Run: headless pygame with SDL's dummy video driver; simulated clock (each Clock.tick advances the game by its frame time, no real sleeping); random seed 0; keys injected as events and as key.get_pressed() state; mouse plan: one left click at the window centre at the start of phase 2, then a move to the lower-right quarter at the start of phase 3.
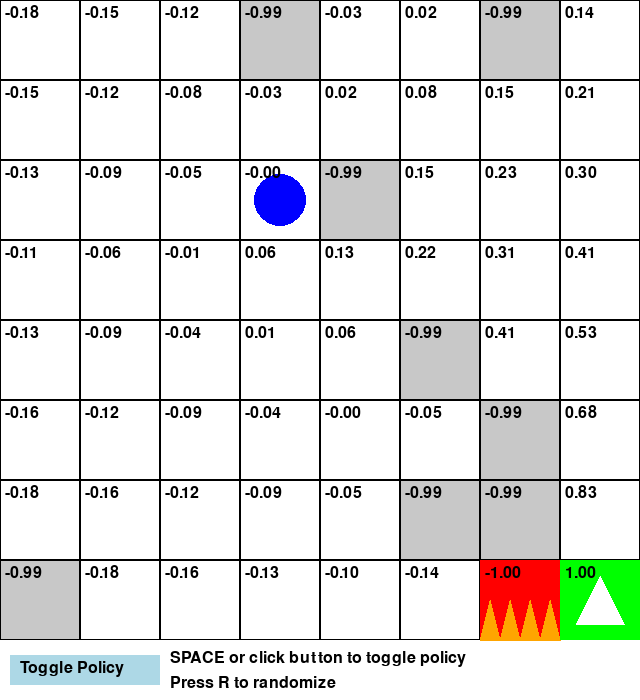
Frame 1 of 4 · flips 1–60 · no input
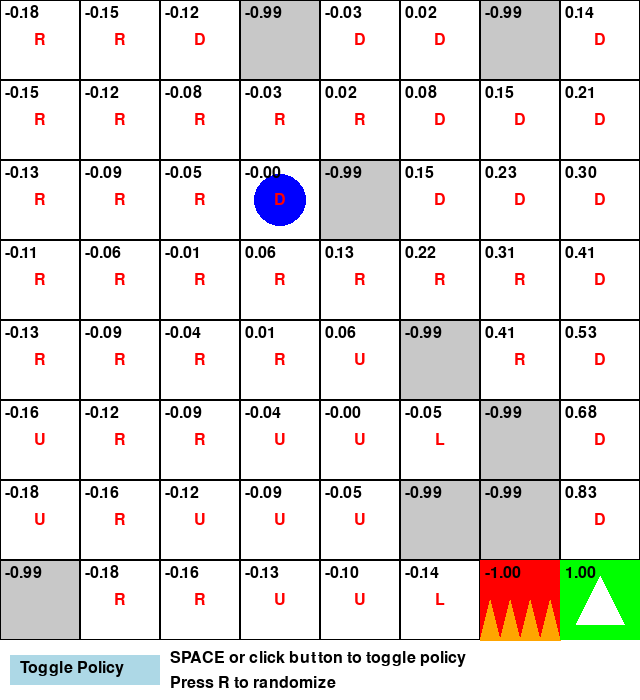
Frame 2 of 4 · flips 61–180 · clicked the window centre · tapped SPACE, RETURN · held RIGHT (→), D
Frame 3 of 4 · flips 181–300 · moved the mouse to the lower-right quarter · held DOWN (↓), S · screen unchanged from frame 2, image omitted
Frame 4 of 4 · flips 301–420 · held LEFT (←), A, UP (↑), W · screen unchanged from frame 3, image omitted

The pygame program that drew these frames:

import pygame
import sys
import random

# Initialize Pygame
pygame.init()

# Colors
WHITE = (255, 255, 255)
BLACK = (0, 0, 0)
RED = (255, 0, 0)
GREEN = (0, 255, 0)
BLUE = (0, 0, 255)
GRAY = (200, 200, 200)
YELLOW = (255, 255, 0)
LIGHT_BLUE = (173, 216, 230)

# Font
FONT = pygame.font.Font(None, 24)

class MDP:
    def __init__(self, states, actions, transition_probs, rewards, discount, treasure, trap):
        self.states = states
        self.actions = actions
        self.transition_probs = transition_probs
        self.rewards = rewards
        self.discount = discount
        self.treasure = treasure
        self.trap = trap

def value_iteration(mdp, epsilon=0.001):
    V = {s: 0 for s in mdp.states}
    while True:
        delta = 0
        for s in mdp.states:
            if s == mdp.treasure:
                V[s] = 1.0
            elif s == mdp.trap:
                V[s] = -1.0
            else:
                v = V[s]
                V[s] = max(sum(mdp.transition_probs[s][a][s1] * (mdp.rewards[s][a] + mdp.discount * V[s1])
                               for s1 in mdp.states)
                           for a in mdp.actions)
                delta = max(delta, abs(v - V[s]))
        if delta < epsilon:
            break
    
    policy = {}
    for s in mdp.states:
        if s == mdp.treasure or s == mdp.trap:
            policy[s] = "stay"
        else:
            policy[s] = max(mdp.actions,
                            key=lambda a: sum(mdp.transition_probs[s][a][s1] * (mdp.rewards[s][a] + mdp.discount * V[s1])
                                              for s1 in mdp.states))
    return V, policy

def create_treasure_trap_mdp(grid_size, start, treasure, trap, obstacles):
    states = [(i, j) for i in range(grid_size) for j in range(grid_size)]
    actions = ["up", "down", "left", "right"]
    
    transition_probs = {s: {a: {s1: 0.0 for s1 in states} for a in actions} for s in states}
    rewards = {s: {a: -0.04 for a in actions} for s in states}
    
    p_intended = 0.8
    p_perpendicular = 0.1
    
    for i in range(grid_size):
        for j in range(grid_size):
            s = (i, j)
            for a in actions:
                if s == treasure:
                    transition_probs[s][a][s] = 1.0
                    rewards[s][a] = 1.0
                elif s == trap:
                    transition_probs[s][a][s] = 1.0
                    rewards[s][a] = -1.0
                elif s in obstacles:
                    transition_probs[s][a][s] = 1.0
                    rewards[s][a] = -0.1
                else:
                    for a_actual in actions:
                        if a == a_actual:
                            p = p_intended
                        elif (a in ["up", "down"] and a_actual in ["left", "right"]) or \
                             (a in ["left", "right"] and a_actual in ["up", "down"]):
                            p = p_perpendicular
                        else:
                            p = 0
                        
                        if a_actual == "up":
                            s1 = (max(i-1, 0), j)
                        elif a_actual == "down":
                            s1 = (min(i+1, grid_size-1), j)
                        elif a_actual == "left":
                            s1 = (i, max(j-1, 0))
                        elif a_actual == "right":
                            s1 = (i, min(j+1, grid_size-1))
                        
                        if s1 in obstacles:
                            s1 = s
                        
                        transition_probs[s][a][s1] += p
    
    return MDP(states, actions, transition_probs, rewards, discount=0.9, treasure=treasure, trap=trap)

def draw_fire_pit(screen, rect):
    pygame.draw.rect(screen, RED, rect)
    flame_height = rect.height // 2
    flame_width = rect.width // 4
    for i in range(4):
        points = [
            (rect.left + i * flame_width, rect.bottom),
            (rect.left + (i + 0.5) * flame_width, rect.bottom - flame_height),
            (rect.left + (i + 1) * flame_width, rect.bottom)
        ]
        pygame.draw.polygon(screen, (255, 165, 0), points)  # Orange flames

def draw_start_symbol(screen, rect):
    pygame.draw.rect(screen, GREEN, rect)
    pygame.draw.polygon(screen, WHITE, [
        (rect.centerx, rect.top + rect.height * 0.2),
        (rect.centerx - rect.width * 0.3, rect.bottom - rect.height * 0.2),
        (rect.centerx + rect.width * 0.3, rect.bottom - rect.height * 0.2)
    ])

def draw_treasure_trap_hunt(screen, grid_size, cell_size, start, treasure, trap, obstacles, V, policy=None, show_policy=False):
    for i in range(grid_size):
        for j in range(grid_size):
            rect = pygame.Rect(j * cell_size, i * cell_size, cell_size, cell_size)
            if (i, j) in obstacles:
                pygame.draw.rect(screen, GRAY, rect)
            else:
                pygame.draw.rect(screen, WHITE, rect)
            pygame.draw.rect(screen, BLACK, rect, 1)
            
            if (i, j) == start:
                pygame.draw.circle(screen, BLUE, rect.center, cell_size // 3)
            elif (i, j) == treasure:
                draw_start_symbol(screen, rect)
            elif (i, j) == trap:
                draw_fire_pit(screen, rect)
            
            value_text = FONT.render(f"{V[(i, j)]:.2f}", True, BLACK)
            screen.blit(value_text, (rect.x + 5, rect.y + 5))
            
            if show_policy and policy and (i, j) in policy and (i, j) not in obstacles and (i, j) != treasure and (i, j) != trap:
                arrow = FONT.render(policy[(i, j)][0].upper(), True, RED)
                screen.blit(arrow, (rect.centerx - arrow.get_width() // 2, rect.centery - arrow.get_height() // 2))


def generate_random_positions(grid_size, num_obstacles):
    treasure_x = random.randint(grid_size // 2, grid_size - 1)
    treasure_y = random.randint(grid_size // 2, grid_size - 1)
    treasure = (treasure_x, treasure_y)

    directions = [(0, 1), (1, 0), (0, -1), (-1, 0)]
    valid_traps = [(treasure_x + dx, treasure_y + dy) for dx, dy in directions 
                   if 0 <= treasure_x + dx < grid_size and 0 <= treasure_y + dy < grid_size]
    trap = random.choice(valid_traps)

    while True:
        start = (random.randint(0, grid_size // 2 - 1), random.randint(0, grid_size // 2 - 1))
        if (abs(start[0] - treasure[0]) + abs(start[1] - treasure[1])) > grid_size // 2:
            break

    all_positions = set((i, j) for i in range(grid_size) for j in range(grid_size))
    all_positions -= {start, treasure, trap}
    obstacles = random.sample(list(all_positions), min(num_obstacles, len(all_positions)))

    return start, treasure, trap, obstacles

def main():
    print("Welcome to the Treasure and Trap MDP and Value Iteration Algorithm Explainer!")
    print("This application will guide you through the concepts using a treasure hunt game with a trap.")
    
    grid_size = 8
    cell_size = 80
    screen_size = grid_size * cell_size
    screen = pygame.display.set_mode((screen_size, screen_size + 60))  # Increased extra space for two lines of text
    pygame.display.set_caption("Treasure and Trap MDP Value Iteration Visualization")

    num_obstacles = 8
    start, treasure, trap, obstacles = generate_random_positions(grid_size, num_obstacles)

    mdp = create_treasure_trap_mdp(grid_size, start, treasure, trap, obstacles)

    print("\nNow, let's apply the Value Iteration algorithm to find the optimal policy.")
    print("The algorithm will iterate until the values converge.")

    V, policy = value_iteration(mdp)

    running = True
    show_policy = False

    # Create a button
    button_rect = pygame.Rect(10, screen_size + 15, 150, 30)
    button_color = LIGHT_BLUE
    button_text = FONT.render("Toggle Policy", True, BLACK)

    while running:
        for event in pygame.event.get():
            if event.type == pygame.QUIT:
                running = False
            if event.type == pygame.MOUSEBUTTONDOWN:
                if button_rect.collidepoint(event.pos):
                    show_policy = not show_policy
            if event.type == pygame.KEYDOWN:
                if event.key == pygame.K_SPACE:
                    show_policy = not show_policy
                elif event.key == pygame.K_r:
                    start, treasure, trap, obstacles = generate_random_positions(grid_size, num_obstacles)
                    mdp = create_treasure_trap_mdp(grid_size, start, treasure, trap, obstacles)
                    V, policy = value_iteration(mdp)

        screen.fill(WHITE)
        draw_treasure_trap_hunt(screen, grid_size, cell_size, start, treasure, trap, obstacles, V, policy, show_policy)
        
        # Draw button
        pygame.draw.rect(screen, button_color, button_rect)
        screen.blit(button_text, (button_rect.x + 10, button_rect.y + 5))

        # Split instructions into two lines
        instructions1 = FONT.render("SPACE or click button to toggle policy", True, BLACK)
        instructions2 = FONT.render("Press R to randomize", True, BLACK)
        screen.blit(instructions1, (170, screen_size + 10))
        screen.blit(instructions2, (170, screen_size + 35))

        pygame.display.flip()

    pygame.quit()

    print("\nKey Concepts:")
    print("- States: Each cell in the grid")
    print("- Actions: Up, Down, Left, Right")
    print("- Rewards: -0.04 for each move, -0.1 for obstacles, 1.0 for treasure, -1.0 for trap")
    print("- Discount factor: 0.9 (future rewards are slightly less valuable)")
    print("- Policy: The best action to take in each state")

    print("\nThank you for using the Treasure and Trap MDP and Value Iteration Explainer!")

if __name__ == "__main__":
    main()
